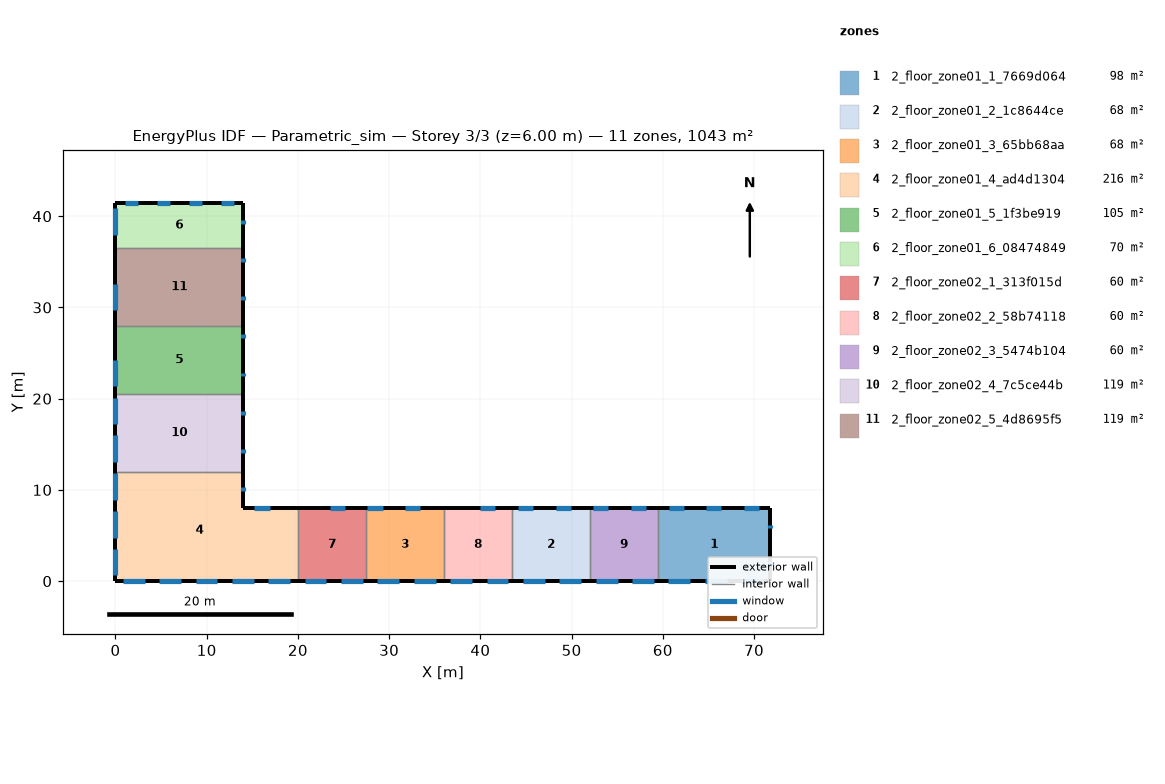
=== STOREY PLAN SPEC (per zone: floor XY polygon, exterior-wall plan segments, windows/doors) ===
zone 1: 2_floor_zone01_1_7669d064  (98.3 m²)
  floor: (71.79, 8.00) (71.79, 0.00) (59.50, -0.00) (59.50, 8.00)
  exterior wall: (59.50, -0.00) – (71.79, 0.00)  [12.3 m]
    window: (68.60, 0.00) – (70.99, 0.00)  [2.4 m²]
    window: (64.61, 0.00) – (67.00, 0.00)  [2.4 m²]
    window: (60.62, 0.00) – (63.01, 0.00)  [2.4 m²]
  exterior wall: (71.79, 0.00) – (71.79, 8.00)  [8.0 m]
    window: (71.79, 5.80) – (71.79, 6.20)  [0.4 m²]
    window: (71.79, 1.80) – (71.79, 2.20)  [0.4 m²]
  exterior wall: (71.79, 8.00) – (59.50, 8.00)  [12.3 m]
    window: (62.29, 8.00) – (60.64, 8.00)  [1.7 m²]
    window: (66.42, 8.00) – (64.77, 8.00)  [1.7 m²]
    window: (70.55, 8.00) – (68.90, 8.00)  [1.7 m²]
  interior walls: 1
zone 2: 2_floor_zone01_2_1c8644ce  (68.0 m²)
  floor: (52.00, 8.00) (52.00, -0.00) (43.50, -0.00) (43.50, 8.00)
  exterior wall: (52.00, 8.00) – (43.50, 8.00)  [8.5 m]
    window: (45.78, 8.00) – (44.13, 8.00)  [1.7 m²]
    window: (49.91, 8.00) – (48.26, 8.00)  [1.7 m²]
  exterior wall: (43.50, -0.00) – (52.00, -0.00)  [8.5 m]
    window: (48.66, 0.00) – (51.05, 0.00)  [2.4 m²]
    window: (44.67, 0.00) – (47.06, 0.00)  [2.4 m²]
  interior walls: 2
zone 3: 2_floor_zone01_3_65bb68aa  (68.0 m²)
  floor: (36.00, 8.00) (36.00, 0.00) (27.50, 0.00) (27.50, 8.00)
  exterior wall: (36.00, 8.00) – (27.50, 8.00)  [8.5 m]
    window: (29.27, 8.00) – (27.62, 8.00)  [1.7 m²]
    window: (33.40, 8.00) – (31.75, 8.00)  [1.7 m²]
  exterior wall: (27.50, 0.00) – (36.00, 0.00)  [8.5 m]
    window: (32.70, 0.00) – (35.10, 0.00)  [2.4 m²]
    window: (28.71, 0.00) – (31.11, 0.00)  [2.4 m²]
  interior walls: 2
zone 4: 2_floor_zone01_4_ad4d1304  (216.0 m²)
  floor: (20.00, 8.00) (20.00, 0.00) (0.00, 0.00) (0.00, 12.00) (14.00, 12.00) (14.00, 8.00)
  exterior wall: (20.00, 8.00) – (14.00, 8.00)  [6.0 m]
    window: (16.89, 8.00) – (15.24, 8.00)  [1.7 m²]
  exterior wall: (14.00, 8.00) – (14.00, 12.00)  [4.0 m]
    window: (14.00, 9.88) – (14.00, 10.30)  [0.4 m²]
  exterior wall: (0.00, 12.00) – (0.00, 0.00)  [12.0 m]
    window: (0.00, 3.53) – (0.00, 0.62)  [2.9 m²]
    window: (0.00, 7.68) – (0.00, 4.77)  [2.9 m²]
    window: (0.00, 11.83) – (0.00, 8.92)  [2.9 m²]
  exterior wall: (0.00, 0.00) – (20.00, 0.00)  [20.0 m]
    window: (16.75, 0.00) – (19.14, 0.00)  [2.4 m²]
    window: (12.76, 0.00) – (15.16, 0.00)  [2.4 m²]
    window: (8.77, 0.00) – (11.17, 0.00)  [2.4 m²]
    window: (4.79, 0.00) – (7.18, 0.00)  [2.4 m²]
    window: (0.80, 0.00) – (3.19, 0.00)  [2.4 m²]
  interior walls: 2
zone 5: 2_floor_zone01_5_1f3be919  (105.0 m²)
  floor: (14.00, 28.00) (14.00, 20.50) (0.00, 20.50) (0.00, 28.00)
  exterior wall: (14.00, 20.50) – (14.00, 28.00)  [7.5 m]
    window: (14.00, 26.63) – (14.00, 27.05)  [0.4 m²]
    window: (14.00, 22.45) – (14.00, 22.86)  [0.4 m²]
  exterior wall: (0.00, 28.00) – (0.00, 20.50)  [7.5 m]
    window: (0.00, 24.28) – (0.00, 21.37)  [2.9 m²]
  interior walls: 2
zone 6: 2_floor_zone01_6_08474849  (70.0 m²)
  floor: (14.00, 41.50) (14.00, 36.50) (0.00, 36.50) (0.00, 41.50)
  exterior wall: (14.00, 36.50) – (14.00, 41.50)  [5.0 m]
    window: (14.00, 39.19) – (14.00, 39.61)  [0.4 m²]
  exterior wall: (14.00, 41.50) – (0.00, 41.50)  [14.0 m]
    window: (2.45, 41.50) – (1.05, 41.50)  [1.4 m²]
    window: (5.95, 41.50) – (4.55, 41.50)  [1.4 m²]
    window: (9.45, 41.50) – (8.05, 41.50)  [1.4 m²]
    window: (12.95, 41.50) – (11.55, 41.50)  [1.4 m²]
  exterior wall: (0.00, 41.50) – (0.00, 36.50)  [5.0 m]
    window: (0.00, 40.87) – (0.00, 37.97)  [2.9 m²]
  interior walls: 1
zone 7: 2_floor_zone02_1_313f015d  (60.0 m²)
  floor: (27.50, 8.00) (27.50, 0.00) (20.00, 0.00) (20.00, 8.00)
  exterior wall: (27.50, 8.00) – (20.00, 8.00)  [7.5 m]
    window: (25.14, 8.00) – (23.49, 8.00)  [1.7 m²]
  exterior wall: (20.00, 0.00) – (27.50, 0.00)  [7.5 m]
    window: (24.73, 0.00) – (27.12, 0.00)  [2.4 m²]
    window: (20.74, 0.00) – (23.13, 0.00)  [2.4 m²]
  interior walls: 2
zone 8: 2_floor_zone02_2_58b74118  (60.0 m²)
  floor: (43.50, 8.00) (43.50, 0.00) (36.00, 0.00) (36.00, 8.00)
  exterior wall: (43.50, 8.00) – (36.00, 8.00)  [7.5 m]
    window: (41.66, 8.00) – (40.00, 8.00)  [1.7 m²]
  exterior wall: (36.00, 0.00) – (43.50, 0.00)  [7.5 m]
    window: (40.68, 0.00) – (43.07, 0.00)  [2.4 m²]
    window: (36.69, 0.00) – (39.08, 0.00)  [2.4 m²]
  interior walls: 2
zone 9: 2_floor_zone02_3_5474b104  (60.0 m²)
  floor: (59.50, 8.00) (59.50, 0.00) (52.00, 0.00) (52.00, 8.00)
  exterior wall: (59.50, 8.00) – (52.00, 8.00)  [7.5 m]
    window: (54.04, 8.00) – (52.39, 8.00)  [1.7 m²]
    window: (58.17, 8.00) – (56.51, 8.00)  [1.7 m²]
  exterior wall: (52.00, 0.00) – (59.50, 0.00)  [7.5 m]
    window: (56.63, 0.00) – (59.02, 0.00)  [2.4 m²]
    window: (52.64, 0.00) – (55.04, 0.00)  [2.4 m²]
  interior walls: 2
zone 10: 2_floor_zone02_4_7c5ce44b  (119.0 m²)
  floor: (14.00, 20.50) (14.00, 12.00) (0.00, 12.00) (0.00, 20.50)
  exterior wall: (0.00, 20.50) – (0.00, 12.00)  [8.5 m]
    window: (0.00, 15.98) – (0.00, 13.07)  [2.9 m²]
    window: (0.00, 20.13) – (0.00, 17.22)  [2.9 m²]
  exterior wall: (14.00, 12.00) – (14.00, 20.50)  [8.5 m]
    window: (14.00, 18.26) – (14.00, 18.68)  [0.4 m²]
    window: (14.00, 14.07) – (14.00, 14.49)  [0.4 m²]
  interior walls: 2
zone 11: 2_floor_zone02_5_4d8695f5  (119.0 m²)
  floor: (14.00, 36.50) (14.00, 28.00) (0.00, 28.00) (0.00, 36.50)
  exterior wall: (0.00, 36.50) – (0.00, 28.00)  [8.5 m]
    window: (0.00, 32.58) – (0.00, 29.67)  [2.9 m²]
  exterior wall: (14.00, 28.00) – (14.00, 36.50)  [8.5 m]
    window: (14.00, 35.01) – (14.00, 35.43)  [0.4 m²]
    window: (14.00, 30.82) – (14.00, 31.24)  [0.4 m²]
  interior walls: 2

=== DERIVED (storey summary) ===
Building: Parametric_sim
Storey: 3 of 3  (floor level z = 6.00 m)
Storey gross floor area: 1043.3 m²
Zones on this storey: 11
  - 2_floor_zone01_1_7669d064: floor 98.3 m²; exterior wall 32.6 m (97.7 m²); 8 window(s) 12.9 m²; WWR 13.2%
  - 2_floor_zone01_2_1c8644ce: floor 68.0 m²; exterior wall 17.0 m (51.0 m²); 4 window(s) 8.1 m²; WWR 15.9%
  - 2_floor_zone01_3_65bb68aa: floor 68.0 m²; exterior wall 17.0 m (51.0 m²); 4 window(s) 8.1 m²; WWR 15.9%
  - 2_floor_zone01_4_ad4d1304: floor 216.0 m²; exterior wall 42.0 m (126.0 m²); 10 window(s) 22.7 m²; WWR 18.1%
  - 2_floor_zone01_5_1f3be919: floor 105.0 m²; exterior wall 15.0 m (45.0 m²); 3 window(s) 3.7 m²; WWR 8.3%
  - 2_floor_zone01_6_08474849: floor 70.0 m²; exterior wall 24.0 m (72.0 m²); 6 window(s) 8.9 m²; WWR 12.4%
  - 2_floor_zone02_1_313f015d: floor 60.0 m²; exterior wall 15.0 m (45.0 m²); 3 window(s) 6.4 m²; WWR 14.3%
  - 2_floor_zone02_2_58b74118: floor 60.0 m²; exterior wall 15.0 m (45.0 m²); 3 window(s) 6.4 m²; WWR 14.3%
  - 2_floor_zone02_3_5474b104: floor 60.0 m²; exterior wall 15.0 m (45.0 m²); 4 window(s) 8.1 m²; WWR 18.0%
  - 2_floor_zone02_4_7c5ce44b: floor 119.0 m²; exterior wall 17.0 m (51.0 m²); 4 window(s) 6.6 m²; WWR 13.0%
  - 2_floor_zone02_5_4d8695f5: floor 119.0 m²; exterior wall 17.0 m (51.0 m²); 3 window(s) 3.7 m²; WWR 7.3%
Zone adjacency (shared interzone walls):
  - 2_floor_zone01_1_7669d064 ↔ 2_floor_zone02_3_5474b104
  - 2_floor_zone01_2_1c8644ce ↔ 2_floor_zone02_2_58b74118
  - 2_floor_zone01_2_1c8644ce ↔ 2_floor_zone02_3_5474b104
  - 2_floor_zone01_3_65bb68aa ↔ 2_floor_zone02_1_313f015d
  - 2_floor_zone01_3_65bb68aa ↔ 2_floor_zone02_2_58b74118
  - 2_floor_zone01_4_ad4d1304 ↔ 2_floor_zone02_1_313f015d
  - 2_floor_zone01_4_ad4d1304 ↔ 2_floor_zone02_4_7c5ce44b
  - 2_floor_zone01_5_1f3be919 ↔ 2_floor_zone02_4_7c5ce44b
  - 2_floor_zone01_5_1f3be919 ↔ 2_floor_zone02_5_4d8695f5
  - 2_floor_zone01_6_08474849 ↔ 2_floor_zone02_5_4d8695f5